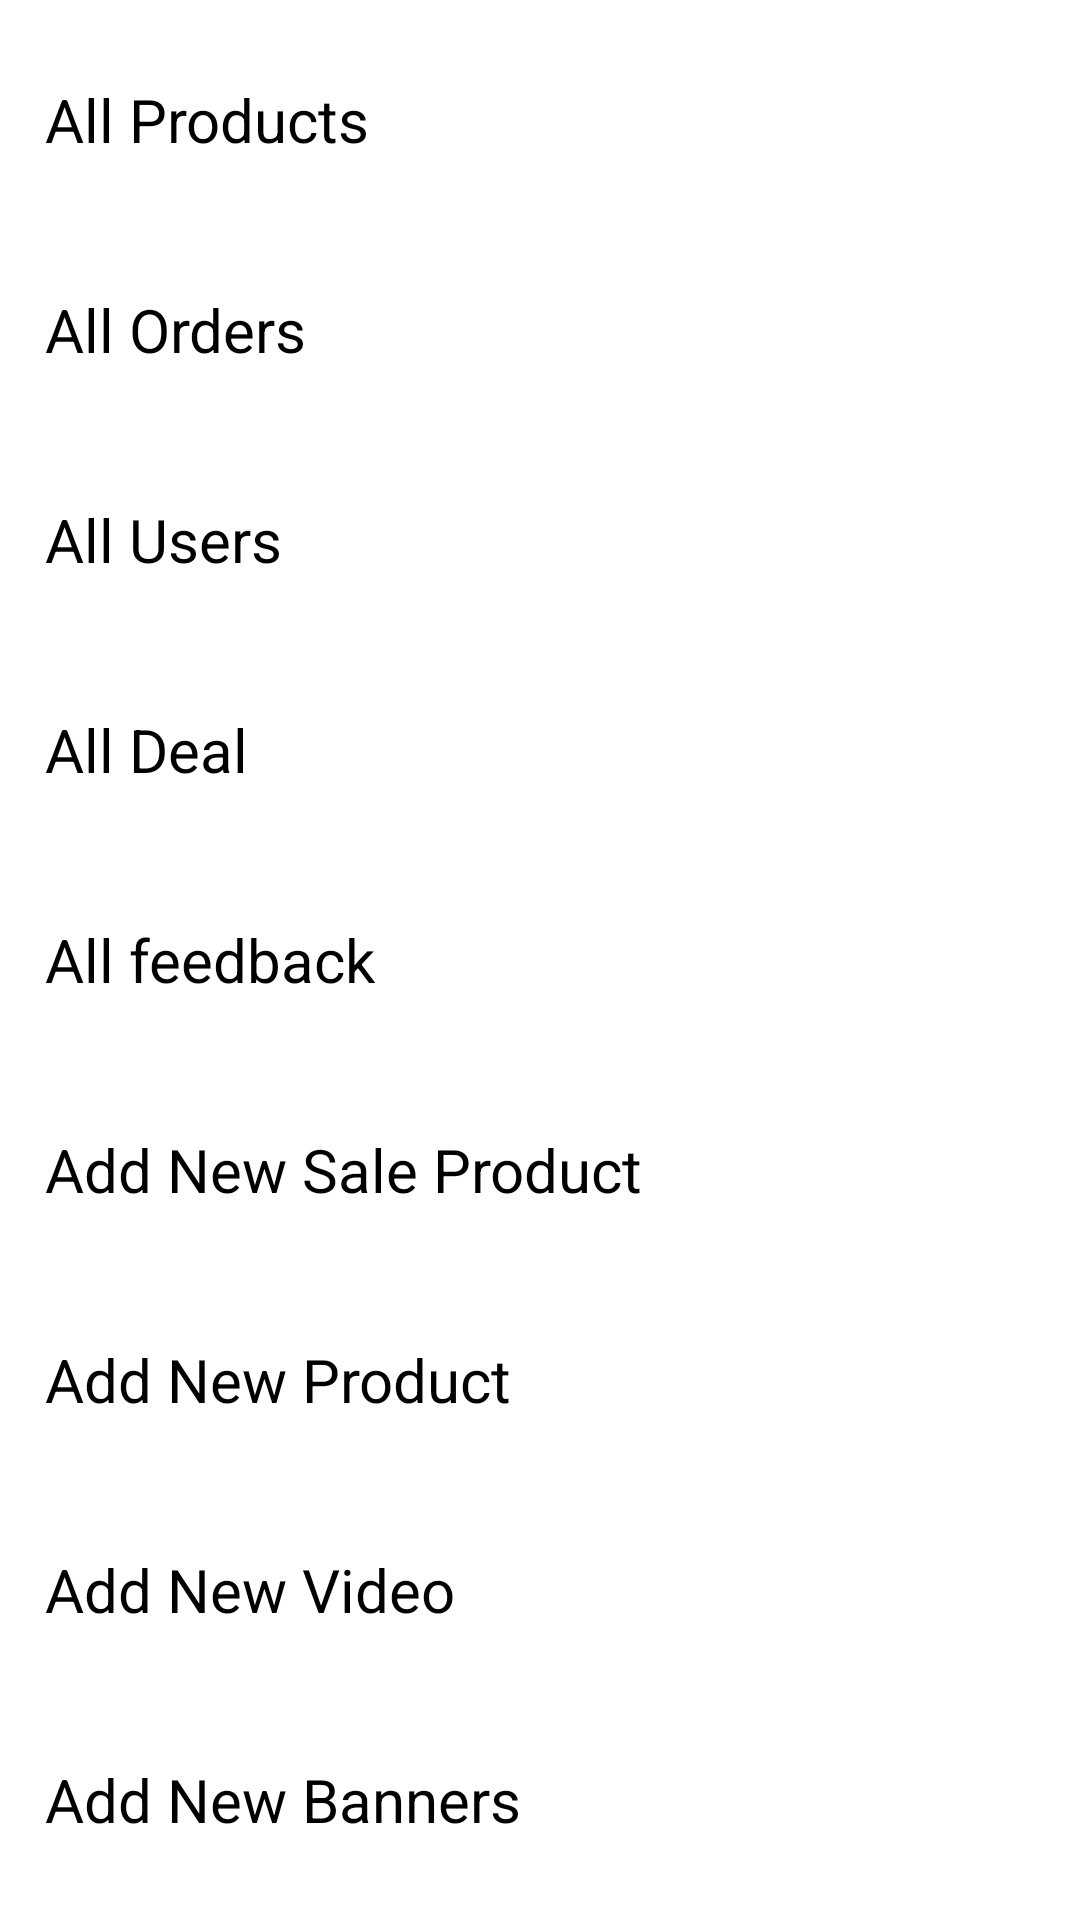

This screen was rendered from an Android layout file. Write that file and the resources it references.
<!-- AndroidManifest.xml: application theme Theme.DharmAdmin -->
<!-- res/layout/activity_main.xml -->
<?xml version="1.0" encoding="utf-8"?>
<LinearLayout
    xmlns:android="http://schemas.android.com/apk/res/android"
    xmlns:tools="http://schemas.android.com/tools"
    android:layout_width="match_parent"
    android:layout_height="match_parent"
    tools:context=".activity.MainActivity"
    android:orientation="vertical"
    android:gravity="center">
    <RelativeLayout
        android:id="@+id/rlAllProducts"
        android:layout_width="match_parent"
        android:layout_height="wrap_content"
        android:background="@drawable/et_bg"
        android:padding="10dp"
        android:layout_marginVertical="5dp"
        android:layout_marginHorizontal="5dp">
        <TextView
            android:layout_width="wrap_content"
            android:layout_height="wrap_content"
            android:text="All Products"
            android:textSize="20sp"
            android:textColor="@color/black"
            android:layout_centerInParent="true"
            android:layout_alignParentLeft="true"
            />
        <ImageView
            android:layout_width="30dp"
            android:layout_height="30dp"
            android:layout_alignParentRight="true"
            android:layout_centerInParent="true"
            android:layout_alignParentTop="true"
            android:scaleType="fitXY"
            android:layout_margin="5dp"
            android:src="@drawable/next_icon"

            />
    </RelativeLayout>
    <RelativeLayout
        android:id="@+id/rlAllOrder"
        android:layout_width="match_parent"
        android:layout_height="wrap_content"
        android:background="@drawable/et_bg"
        android:padding="10dp"
        android:layout_marginVertical="5dp"
        android:layout_marginHorizontal="5dp">
    <TextView
        android:layout_width="wrap_content"
        android:layout_height="wrap_content"
        android:text="All Orders"
        android:textSize="20sp"
        android:textColor="@color/black"
        android:layout_centerInParent="true"
        android:layout_alignParentLeft="true"
        />
        <ImageView
            android:id="@+id/imgProduct"
            android:layout_width="30dp"
            android:layout_height="30dp"
            android:layout_alignParentRight="true"
            android:layout_centerInParent="true"
            android:layout_alignParentTop="true"
            android:scaleType="fitXY"
            android:layout_margin="5dp"
            android:src="@drawable/next_icon"

            />
    </RelativeLayout>
    <RelativeLayout
        android:id="@+id/rlAllUser"
        android:layout_width="match_parent"
        android:layout_height="wrap_content"
        android:background="@drawable/et_bg"
        android:padding="10dp"
        android:layout_marginVertical="5dp"
        android:layout_marginHorizontal="5dp">
        <TextView
            android:layout_width="wrap_content"
            android:layout_height="wrap_content"
            android:text="All Users"
            android:textSize="20sp"
            android:textColor="@color/black"
            android:layout_centerInParent="true"
            android:layout_alignParentLeft="true"
            />
        <ImageView
            android:layout_width="30dp"
            android:layout_height="30dp"
            android:layout_alignParentRight="true"
            android:layout_centerInParent="true"
            android:layout_alignParentTop="true"
            android:scaleType="fitXY"
            android:layout_margin="5dp"
            android:src="@drawable/next_icon"
            />
    </RelativeLayout>
    <RelativeLayout
        android:id="@+id/rlAllDeal"
        android:layout_width="match_parent"
        android:layout_height="wrap_content"
        android:background="@drawable/et_bg"
        android:padding="10dp"
        android:layout_marginVertical="5dp"
        android:layout_marginHorizontal="5dp">
        <TextView
            android:layout_width="wrap_content"
            android:layout_height="wrap_content"
            android:text="All Deal"
            android:textSize="20sp"
            android:textColor="@color/black"
            android:layout_centerInParent="true"
            android:layout_alignParentLeft="true"
            />
        <ImageView
            android:layout_width="30dp"
            android:layout_height="30dp"
            android:layout_alignParentRight="true"
            android:layout_centerInParent="true"
            android:layout_alignParentTop="true"
            android:scaleType="fitXY"
            android:layout_margin="5dp"
            android:src="@drawable/next_icon"
            />
    </RelativeLayout>
    <RelativeLayout
        android:id="@+id/rlAllFeedback"
        android:layout_width="match_parent"
        android:layout_height="wrap_content"
        android:background="@drawable/et_bg"
        android:padding="10dp"
        android:layout_marginVertical="5dp"
        android:layout_marginHorizontal="5dp">
        <TextView
            android:layout_width="wrap_content"
            android:layout_height="wrap_content"
            android:text="All feedback"
            android:textSize="20sp"
            android:textColor="@color/black"
            android:layout_centerInParent="true"
            android:layout_alignParentLeft="true"
            />
        <ImageView
            android:layout_width="30dp"
            android:layout_height="30dp"
            android:layout_alignParentRight="true"
            android:layout_centerInParent="true"
            android:layout_alignParentTop="true"
            android:scaleType="fitXY"
            android:layout_margin="5dp"
            android:src="@drawable/next_icon"
            />
    </RelativeLayout>
    <RelativeLayout
        android:id="@+id/rlAllSaleProduct"
        android:layout_width="match_parent"
        android:layout_height="wrap_content"
        android:background="@drawable/et_bg"
        android:padding="10dp"
        android:layout_marginVertical="5dp"
        android:layout_marginHorizontal="5dp">
        <TextView
            android:layout_width="wrap_content"
            android:layout_height="wrap_content"
            android:text="Add New Sale Product"
            android:textSize="20sp"
            android:textColor="@color/black"
            android:layout_centerInParent="true"
            android:layout_alignParentLeft="true"
            />
        <ImageView
            android:layout_width="30dp"
            android:layout_height="30dp"
            android:layout_alignParentRight="true"
            android:layout_centerInParent="true"
            android:layout_alignParentTop="true"
            android:scaleType="fitXY"
            android:layout_margin="5dp"
            android:src="@drawable/next_icon"
            />
    </RelativeLayout>
    <RelativeLayout
        android:id="@+id/rlAddNewProduct"
        android:layout_width="match_parent"
        android:layout_height="wrap_content"
        android:background="@drawable/et_bg"
        android:padding="10dp"
        android:layout_marginVertical="5dp"
        android:layout_marginHorizontal="5dp">
        <TextView
            android:layout_width="wrap_content"
            android:layout_height="wrap_content"
            android:text="Add New Product"
            android:textSize="20sp"
            android:textColor="@color/black"
            android:layout_centerInParent="true"
            android:layout_alignParentLeft="true"
            />
        <ImageView
            android:layout_width="30dp"
            android:layout_height="30dp"
            android:layout_alignParentRight="true"
            android:layout_centerInParent="true"
            android:layout_alignParentTop="true"
            android:scaleType="fitXY"
            android:layout_margin="5dp"
            android:src="@drawable/next_icon"
            />
    </RelativeLayout>
    <RelativeLayout
        android:id="@+id/rlAddVideo"
        android:layout_width="match_parent"
        android:layout_height="wrap_content"
        android:background="@drawable/et_bg"
        android:padding="10dp"
        android:layout_marginVertical="5dp"
        android:layout_marginHorizontal="5dp">
        <TextView
            android:layout_width="wrap_content"
            android:layout_height="wrap_content"
            android:text="Add New Video"
            android:textSize="20sp"
            android:textColor="@color/black"
            android:layout_centerInParent="true"
            android:layout_alignParentLeft="true"
            />
        <ImageView
            android:layout_width="30dp"
            android:layout_height="30dp"
            android:layout_alignParentRight="true"
            android:layout_centerInParent="true"
            android:layout_alignParentTop="true"
            android:scaleType="fitXY"
            android:layout_margin="5dp"
            android:src="@drawable/next_icon"
            />
    </RelativeLayout>
    <RelativeLayout
        android:id="@+id/rlAddBanners"
        android:layout_width="match_parent"
        android:layout_height="wrap_content"
        android:background="@drawable/et_bg"
        android:padding="10dp"
        android:layout_marginVertical="5dp"
        android:layout_marginHorizontal="5dp">
        <TextView
            android:layout_width="wrap_content"
            android:layout_height="wrap_content"
            android:text="Add New Banners"
            android:textSize="20sp"
            android:textColor="@color/black"
            android:layout_centerInParent="true"
            android:layout_alignParentLeft="true"
            />
        <ImageView
            android:layout_width="30dp"
            android:layout_height="30dp"
            android:layout_alignParentRight="true"
            android:layout_centerInParent="true"
            android:layout_alignParentTop="true"
            android:scaleType="fitXY"
            android:layout_margin="5dp"
            android:src="@drawable/next_icon"
            />
    </RelativeLayout>

</LinearLayout>
<!-- resources referenced by this layout -->
<resources>
  <color name="black">#FF000000</color>
  <style name="Theme.DharmAdmin" parent="Theme.MaterialComponents.Light.NoActionBar">
          
          <item name="colorPrimary">@color/purple_500</item>
          <item name="colorPrimaryVariant">@color/purple_700</item>
          <item name="colorOnPrimary">@color/white</item>
          
          <item name="colorSecondary">@color/teal_200</item>
          <item name="colorSecondaryVariant">@color/teal_700</item>
          <item name="colorOnSecondary">@color/black</item>
          
          <item name="android:statusBarColor" tools:targetApi="l">?attr/colorPrimaryVariant</item>
          
      </style>
  <color name="purple_500">#FF6200EE</color>
  <color name="purple_700">#FF3700B3</color>
  <color name="white">#FFFFFFFF</color>
  <color name="teal_200">#FF03DAC5</color>
  <color name="teal_700">#FF018786</color>
</resources>
